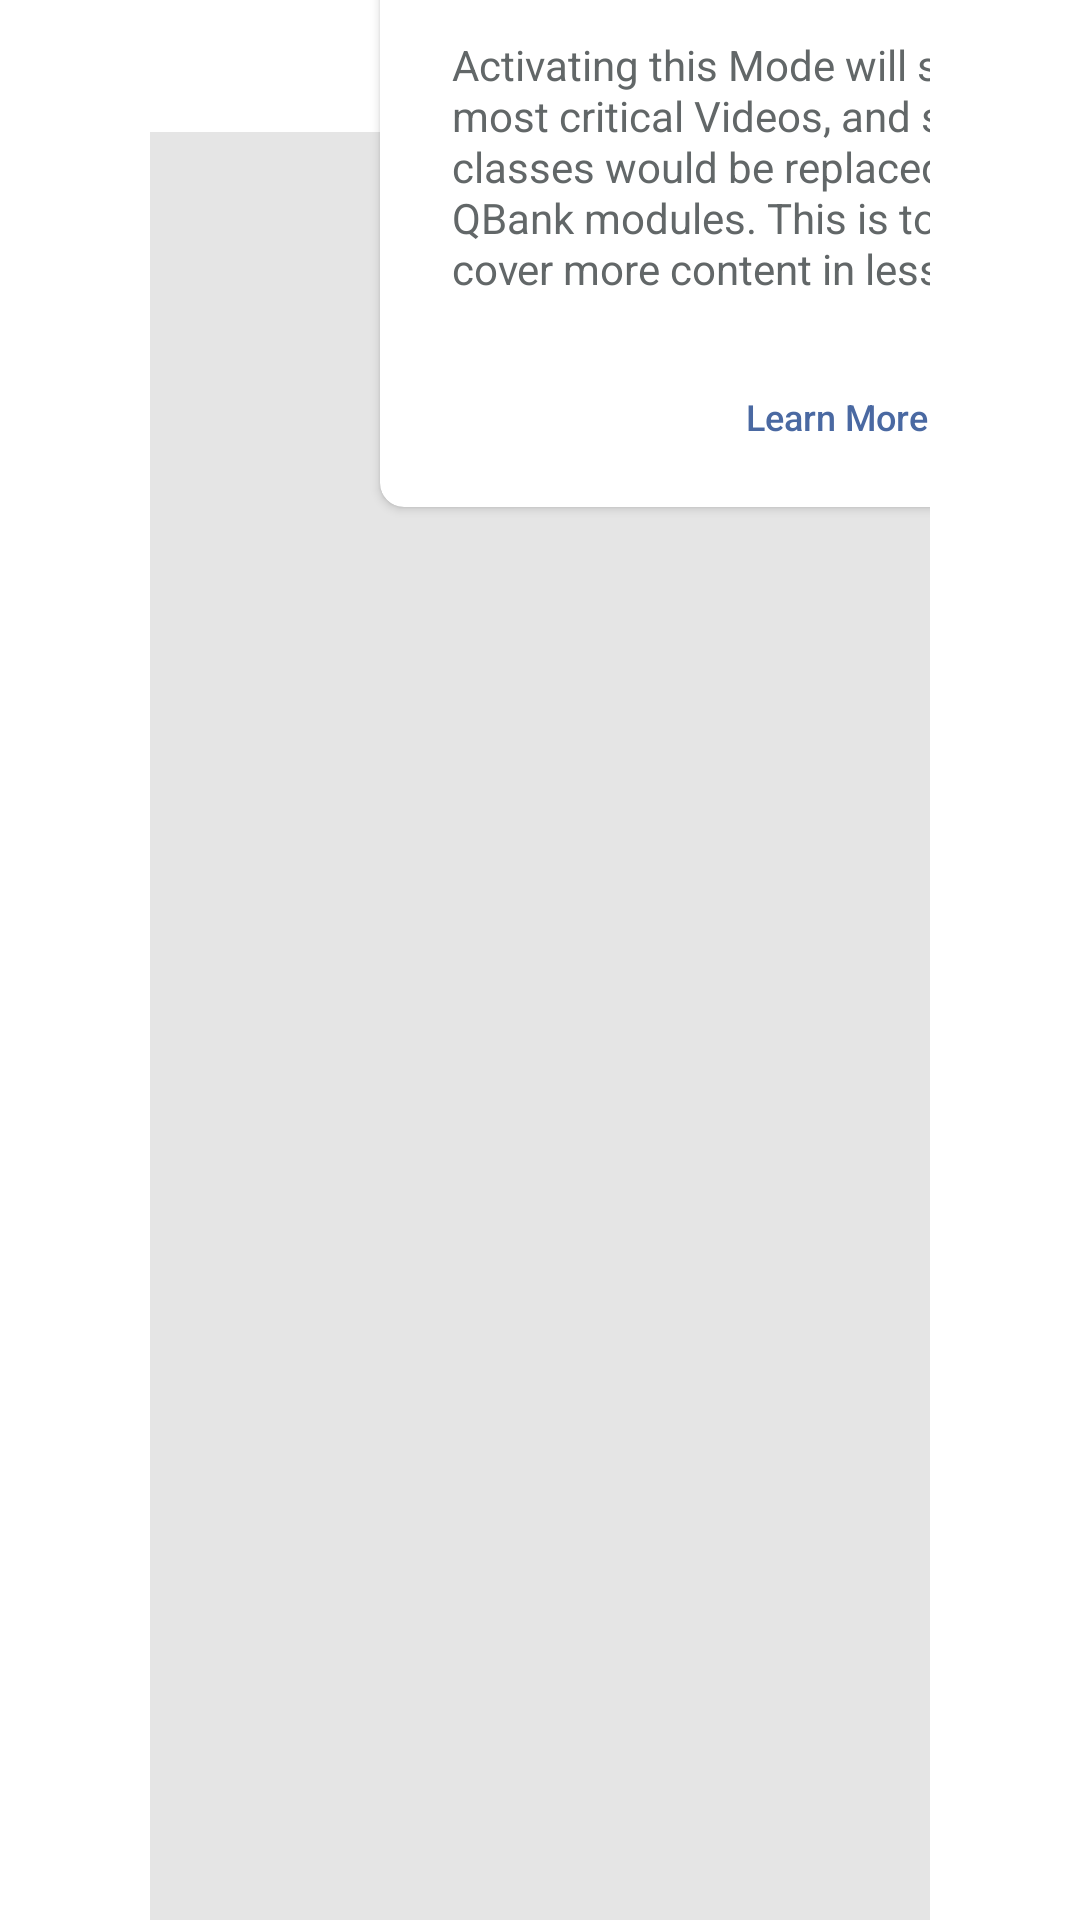

Android layout source for this screen:
<!-- AndroidManifest.xml: application theme AppTheme -->
<!-- res/layout/tooltip_intern_mode_info_replica.xml -->
<?xml version="1.0" encoding="utf-8"?>
<androidx.constraintlayout.widget.ConstraintLayout xmlns:android="http://schemas.android.com/apk/res/android"
    xmlns:app="http://schemas.android.com/apk/res-auto"
    android:id="@+id/tooltipInternModeInfo"
    android:layout_width="match_parent"
    android:layout_height="match_parent"
    android:focusable="true"
    android:focusableInTouchMode="true"
    android:visibility="visible"
    android:clickable="true"
    android:fillViewport="true"
    android:paddingHorizontal="@dimen/margin_50">

    <View
        android:layout_width="match_parent"
        android:layout_height="match_parent"
        android:layout_marginTop="44dp"
        android:background="@color/black"
        android:alpha="0.1" />

    <FrameLayout
        android:id="@+id/container"
        android:layout_width="match_parent"
        android:layout_height="match_parent"
        android:paddingLeft="?attr/actionBarSize"
        android:clipChildren="false"
        android:clipToPadding="false"
        app:layout_constraintStart_toStartOf="parent"
        app:layout_constraintTop_toTopOf="parent">

        <androidx.cardview.widget.CardView
            android:id="@+id/cardInternModeTooltip"
            android:layout_width="@dimen/tooltip_height_340dp"
            android:layout_height="wrap_content"
            android:clickable="true"
            android:layout_marginHorizontal="@dimen/margin_16dp"
            android:layout_marginTop="-18dp"
            app:cardBackgroundColor="?attr/colorSurface"
            app:cardCornerRadius="@dimen/margin_8dp"
            app:cardUseCompatPadding="true">

            <LinearLayout
                android:layout_width="match_parent"
                android:layout_height="wrap_content"
                android:orientation="vertical"
                android:paddingLeft="@dimen/margin_20dp"
                android:paddingTop="16dp"
                android:paddingHorizontal="@dimen/padding_24">

                <TextView
                    android:id="@+id/txtToolTipBody"
                    style="?attr/bodySmall"
                    android:layout_width="match_parent"
                    android:layout_height="wrap_content"
                    android:layout_marginTop="@dimen/margin_8dp"
                    android:text="@string/text_concise_tooltip_description"
                    android:textColor="?attr/colorOnSurface" />

                <LinearLayout
                    android:layout_width="wrap_content"
                    android:layout_height="wrap_content"
                    android:layout_marginTop="@dimen/padding_10"
                    android:layout_gravity="end"
                    android:orientation="horizontal">

                    <TextView
                        android:id="@+id/tvLearnMore"
                        style="?attr/subtext2"
                        android:layout_width="wrap_content"
                        android:layout_height="match_parent"
                        android:gravity="center_vertical"
                        android:text="@string/nav_learn_more"
                        android:textColor="?attr/onSurfaceBgLinks"
                        android:layout_marginEnd="@dimen/margin_20dp" />

                    <Button
                        android:id="@+id/btnInternModeToolTipDone"
                        style="?attr/bodySmall"
                        android:layout_width="wrap_content"
                        android:layout_height="wrap_content"
                        android:minHeight="@dimen/margin_60"
                        android:layout_marginHorizontal="@dimen/margin_8dp"
                        android:paddingHorizontal="@dimen/padding_24"
                        android:backgroundTint="@color/colorPrimary"
                        android:alpha="0.13"
                        android:text="@string/got_it"
                        android:textColor="?attr/colorOnPrimary" />
                </LinearLayout>
            </LinearLayout>
        </androidx.cardview.widget.CardView>

        <ImageView
            android:id="@+id/ivTooltip"
            android:layout_width="42dp"
            android:layout_height="42dp"
            android:layout_gravity="start|top"
            android:layout_marginStart="3dp"
            android:layout_marginTop="-38dp"
            android:src="@drawable/tooltip_arrow_v1"
            android:tint="?attr/colorSurface"
            app:layout_constraintBottom_toTopOf="@id/container"
            app:layout_constraintStart_toStartOf="@id/container"
            app:layout_constraintTop_toTopOf="@id/container" />
    </FrameLayout>
</androidx.constraintlayout.widget.ConstraintLayout>
<!-- resources referenced by this layout -->
<resources>
  <color name="black">#000000</color>
  <color name="colorPrimary">#62c8df</color>
  <dimen name="margin_16dp">16dp</dimen>
  <dimen name="margin_20dp">20dp</dimen>
  <dimen name="margin_50">50dp</dimen>
  <dimen name="margin_60">60dp</dimen>
  <dimen name="margin_8dp">8dp</dimen>
  <dimen name="padding_10">10dp</dimen>
  <dimen name="padding_24">24dp</dimen>
  <dimen name="tooltip_height_340dp">340dp</dimen>
  <string name="got_it">got it</string>
  <string name="nav_learn_more">Learn More</string>
  <string name="text_concise_tooltip_description">Activating this Mode will show you only the most critical Videos, and some of the other classes would be replaced with relevant QBank modules. This is to help you focus &amp; cover more content in less time.</string>
  <color name="white">#ffffff</color>
  <color name="shell_surface">#FFFFFFFF</color>
  <color name="shell_background">#FFFFFFFF</color>
  <color name="shell_selected">#FF62C8DF</color>
  <style name="TextAppearance.Dr.Body2" parent="TextAppearance.MaterialComponents.Body2">
          <item name="android:textSize">14sp</item>
          <item name="android:textColor">?attr/colorOnSurface</item>
          <item name="android:letterSpacing">0</item>
          <item name="android:fontFamily">sans-serif</item>
          <item name="lineHeight">17sp</item>
      </style>
  <style name="TextAppearance.Dr.Body1" parent="TextAppearance.MaterialComponents.Body1">
          <item name="android:textSize">16sp</item>
          <item name="android:textColor">?attr/colorOnSurface</item>
          <item name="android:letterSpacing">0</item>
          <item name="android:fontFamily">sans-serif</item>
          <item name="lineHeight">19sp</item>
      </style>
  <color name="n_05">#f5f5f5</color>
  <color name="n_00">#ffffff</color>
  <color name="sepia85">#fbe795</color>
  <color name="darkGrey">#4a4d4e</color>
  <color name="mb_50">#62c8df</color>
  <color name="mb_50_a_20">#3362c8df</color>
  <color name="sepia05">#fdfded</color>
  <color name="n_00_o_50">#80000000</color>
  <color name="links">#4a69a2</color>
  <color name="n_10">#e5e6e6</color>
  <color name="mb_90">#16343b</color>
  <color name="n_60">#626768</color>
  <color name="n_50">#7b8182</color>
  <color name="n_40">#959a9b</color>
  <color name="n_15">#d7d9da</color>
  <style name="TextAppearance.Dr.SmallText2" parent="TextAppearance.Dr.Caption">
          <item name="android:textColor">?attr/colorOnSurface</item>
          <item name="android:letterSpacing">0</item>
          <item name="android:fontFamily">sans-serif-medium</item>
      </style>
  <style name="TextAppearance.Dr.Subtitle1" parent="TextAppearance.MaterialComponents.Subtitle1">
          <item name="android:textSize">12sp</item>
          <item name="android:textColor">?attr/colorOnSurface</item>
          <item name="android:letterSpacing">0</item>
          <item name="android:fontFamily">sans-serif</item>
          <item name="lineHeight">14sp</item>
      </style>
  <color name="tGreen">#1f4851</color>
  <color name="n_70">#4a4d4e</color>
  <color name="n_30">#b0b3b4</color>
  <color name="blue4">#4da3b6</color>
  <color name="index_color">#3c8090</color>
  <color name="blue3">#80d2e5</color>
  <style name="TextAppearance.Dr.Headline2" parent="TextAppearance.MaterialComponents.Headline2">
          <item name="android:textSize">30sp</item>
          <item name="android:textColor">?attr/colorOnSurface</item>
          <item name="android:letterSpacing">0</item>
          <item name="android:fontFamily">sans-serif-medium</item>
          <item name="lineHeight">36sp</item>
      </style>
  <color name="green03">#c0ed86</color>
  <style name="TextAppearance.Dr.Caption" parent="TextAppearance.MaterialComponents.Caption">
          <item name="android:textSize">10sp</item>
          <item name="android:textColor">?attr/colorOnSurface</item>
          <item name="android:letterSpacing">0</item>
          <item name="android:fontFamily">sans-serif</item>
          <item name="lineHeight">12sp</item>
      </style>
</resources>
